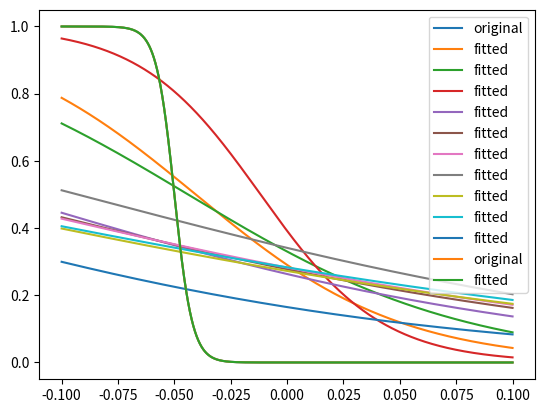

Here is the Python script that generated this plot:
#!/usr/bin/env python3
# -*- coding: utf-8 -*-

__author__           = "Anal Kumar"
__copyright__        = "Copyright 2019-, Anal Kumar"
__version__          = "0.0.2"
__maintainer__       = "Anal Kumar"
__email__            = "analkumar2@gmail.com"

import numpy as np
from scipy.optimize import curve_fit
import matplotlib.pyplot as plt


def bruteforce(func, x, y,  restrict, ntol = 1000, returnnfactor = 0.01):
    '''
    func is any function with the first arguemnet the list of Independent variable and all the next variables free parameters.
    x is the list of values of the Independent variable. y is the actual data to be fitted to.
    restrict is list of two lists of the form [[minA, minB, minC],[maxA, maxB, maxC]] where minI and maxI are the minimum and maximum value parameter I can take
    ntol is the number of times the func will be run with different values of the parameters.
    returnnfactor is the fraction of the random models which will be returned in increasing order of 'fitness'

    returns the ntol*returnnfactor best models, and their errors
    '''
    numarguements = func.__code__.co_argcount - 1
    restrict = np.array( restrict)
    returnn = int(ntol*returnnfactor)
    ymin = np.min(y)
    ymax = np.max(y)
    ynorm = (y)/(ymax-ymin)
    paramlist = []
    errorlist = []
    for k in np.arange(ntol):
        currparam = []
        for i in np.arange(numarguements):
            currparam.append(np.random.rand(1)*( restrict[1,i]- restrict[0,i]) +  restrict[0,i])
        error = np.sum((func(x,*currparam)-ymin-y)**2)
        paramlist.append(currparam)
        errorlist.append(error)
        print(k/ntol,end='\r')

    best_error_idx = np.argsort(errorlist)[:returnn]
    best_params = np.array(paramlist)[best_error_idx]
    # best_error_idx = np.array(errorlist).argmin()
    # best_param = paramlist[best_error_idx]
    return [best_params, np.array(errorlist)[best_error_idx]]

def scipy_fit(func, x, y,  restrict, p0list):
    '''
    func is any function with the first arguemnet the list of Independent variable and all the next variables free parameters.
    x is the list of values of the Independent variable. y is the actual data to be fitted to.
    restrict is list of two lists of the form [[minA, minB, minC],[maxA, maxB, maxC]] where minI and maxI are the minimum and maximum value parameter I can take
    p0list is the initial values around which the local minima will be find out by this function. Give many such values and the function will calculate local minima around all those values.

    returns the best models, and its error
    '''
    fitparams_list=[]
    error_list=[]
    ymin = np.min(y)
    ymax = np.max(y)
    ynorm = (y - ymin)/(ymax-ymin)
    def funcnorm(*args):
        return (func(*args)-ymin)/(ymax-ymin)
    for k,p0 in enumerate(p0list):
        p0 = np.ravel(p0)
        fittedparam,cov = curve_fit(func, x, y,  bounds= restrict, p0=p0)
        error = np.sum((func(x,*fittedparam)-y)**2)
        fitparams_list.append(fittedparam)
        error_list.append(error)
        print(k/len(p0list),end='\r')
    best_error_idx = np.array(error_list).argmin()
    best_param = np.array(fitparams_list)[best_error_idx]
    return [best_param, np.array(error_list)[best_error_idx]]

def brute_then_scipy(func, x, y,  restrict, ntol = 1000, returnnfactor = 0.01):
    '''
    func is any function with the first arguemnet the list of Independent variable and all the next variables free parameters.
    x is the list of values of the Independent variable. y is the actual data to be fitted to.
    restrict is list of two lists of the form [[minA, minB, minC],[maxA, maxB, maxC]] where minI and maxI are the minimum and maximum value parameter I can take
    ntol is the number of times the func will be run with different values of the parameters.
    returnnfactor is the fraction of the random models which will be returned in increasing order of 'fitness'

    returns the best model, and its error
    '''
    paramsfitted,errors = bruteforce(func,x,y, restrict= restrict,ntol=ntol,returnnfactor=returnnfactor)
    paramfitted,error = scipy_fit(func,x,y, restrict= restrict, p0list=paramsfitted)
    return [paramfitted,error]


if __name__ == '__main__':
    def h(v, vhalf, k):
        return 1/(1+np.exp((v-vhalf)/-k))
    v = np.linspace(-0.100,0.100,3000)
    hinf = h(v,-0.050,-0.004)
    plt.plot(v,hinf, label='original')
    paramsfitted,errors = bruteforce(h,v,hinf, restrict=[[-1,-1],[1,1]])
    for param in paramsfitted:
        plt.plot(v,h(v,*param), label='fitted')
    plt.legend()
    plt.show()

    plt.plot(v,hinf, label='original')
    paramfitted,error = scipy_fit(h,v,hinf, restrict=[[-1,-1],[1,1]], p0list=paramsfitted)
    plt.plot(v,h(v,*paramfitted), label='fitted')
    plt.legend()
    plt.show()
